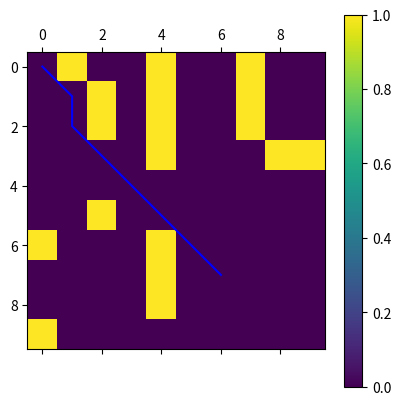

This figure's Python source:
import numpy as np
import matplotlib.pyplot as plt
import pandas
from matplotlib.table import Table
ANIMATION =True
class Node():
    """A node class for A* Pathfinding"""

    def __init__(self, parent=None, position=None):
        self.parent = parent
        self.position = position

        self.g = 0
        self.h = 0
        self.f = 0

    def __eq__(self, other):
        return self.position == other.position


def astar(maze, start, end):
    """Returns a list of tuples as a path from the given start to the given end in the given maze"""

    # Create start and end node
    start_node = Node(None, start)
    start_node.g = start_node.h = start_node.f = 0
    end_node = Node(None, end)
    end_node.g = end_node.h = end_node.f = 0

    # Initialize both open and closed list
    open_list = []
    closed_list = []

    # Add the start node
    open_list.append(start_node)

    # Loop until you find the end
    while len(open_list) > 0:

        # Get the current node
        current_node = open_list[0]
        current_index = 0
        for index, item in enumerate(open_list):
            if item.f < current_node.f:
                current_node = item
                current_index = index

        # Pop current off open list, add to closed list
        open_list.pop(current_index)
        closed_list.append(current_node)

        # Found the goal
        if current_node == end_node:
            path = []
            current = current_node
            while current is not None:
                path.append(current.position)
                current = current.parent
            return path[::-1] # Return reversed path

        # Generate children
        children = []
        for new_position in [(0, -1), (0, 1), (-1, 0), (1, 0), (-1, -1), (-1, 1), (1, -1), (1, 1)]: # Adjacent squares

            # Get node position
            node_position = (current_node.position[0] + new_position[0], current_node.position[1] + new_position[1])

            # Make sure within range
            if node_position[0] > (len(maze) - 1) or node_position[0] < 0 or node_position[1] > (len(maze[len(maze)-1]) -1) or node_position[1] < 0:
                continue

            # Make sure walkable terrain
            if maze[node_position[0]][node_position[1]] != 0:
                continue

            # Create new node
            new_node = Node(current_node, node_position)

            # Append
            children.append(new_node)

        # Loop through children
        for child in children:

            # Child is on the closed list
            for closed_child in closed_list:
                if child == closed_child:
                    continue

            # Create the f, g, and h values
            child.g = current_node.g + 1
            child.h = ((child.position[0] - end_node.position[0]) ** 2) + ((child.position[1] - end_node.position[1]) ** 2)
            child.f = child.g + child.h

            # Child is already in the open list
            for open_node in open_list:
                if child == open_node and child.g > open_node.g:
                    continue

            # Add the child to the open list
            open_list.append(child)

def display(maze_n,path):
    if ANIMATION:
        plt.matshow(np.array(maze_n))
        plt.colorbar()
        plt.pause(1)
        data_path = np.array(path)
        plt.plot(data_path[:, 1], data_path[:, 0],'b-')
        plt.pause(0.002)
        plt.show()
        plt.pause(1)

def main():

    maze = [[0, 1, 0, 0, 1, 0, 0, 1, 0, 0],
            [0, 0, 1, 0, 1, 0, 0, 1, 0, 0],
            [0, 0, 1, 0, 1, 0, 0, 1, 0, 0],
            [0, 0, 0, 0, 1, 0, 0, 0, 1, 1],
            [0, 0, 0, 0, 0, 0, 0, 0, 0, 0],
            [0, 0, 1, 0, 0, 0, 0, 0, 0, 0],
            [1, 0, 0, 0, 1, 0, 0, 0, 0, 0],
            [0, 0, 0, 0, 1, 0, 0, 0, 0, 0],
            [0, 0, 0, 0, 1, 0, 0, 0, 0, 0],
            [1, 0, 0, 0, 0, 0, 0, 0, 0, 0]]

    start = (0, 0)
    end = (7, 6)

    path = astar(maze, start, end)
    display(maze,path)
    
    

if __name__ == '__main__':
    main()